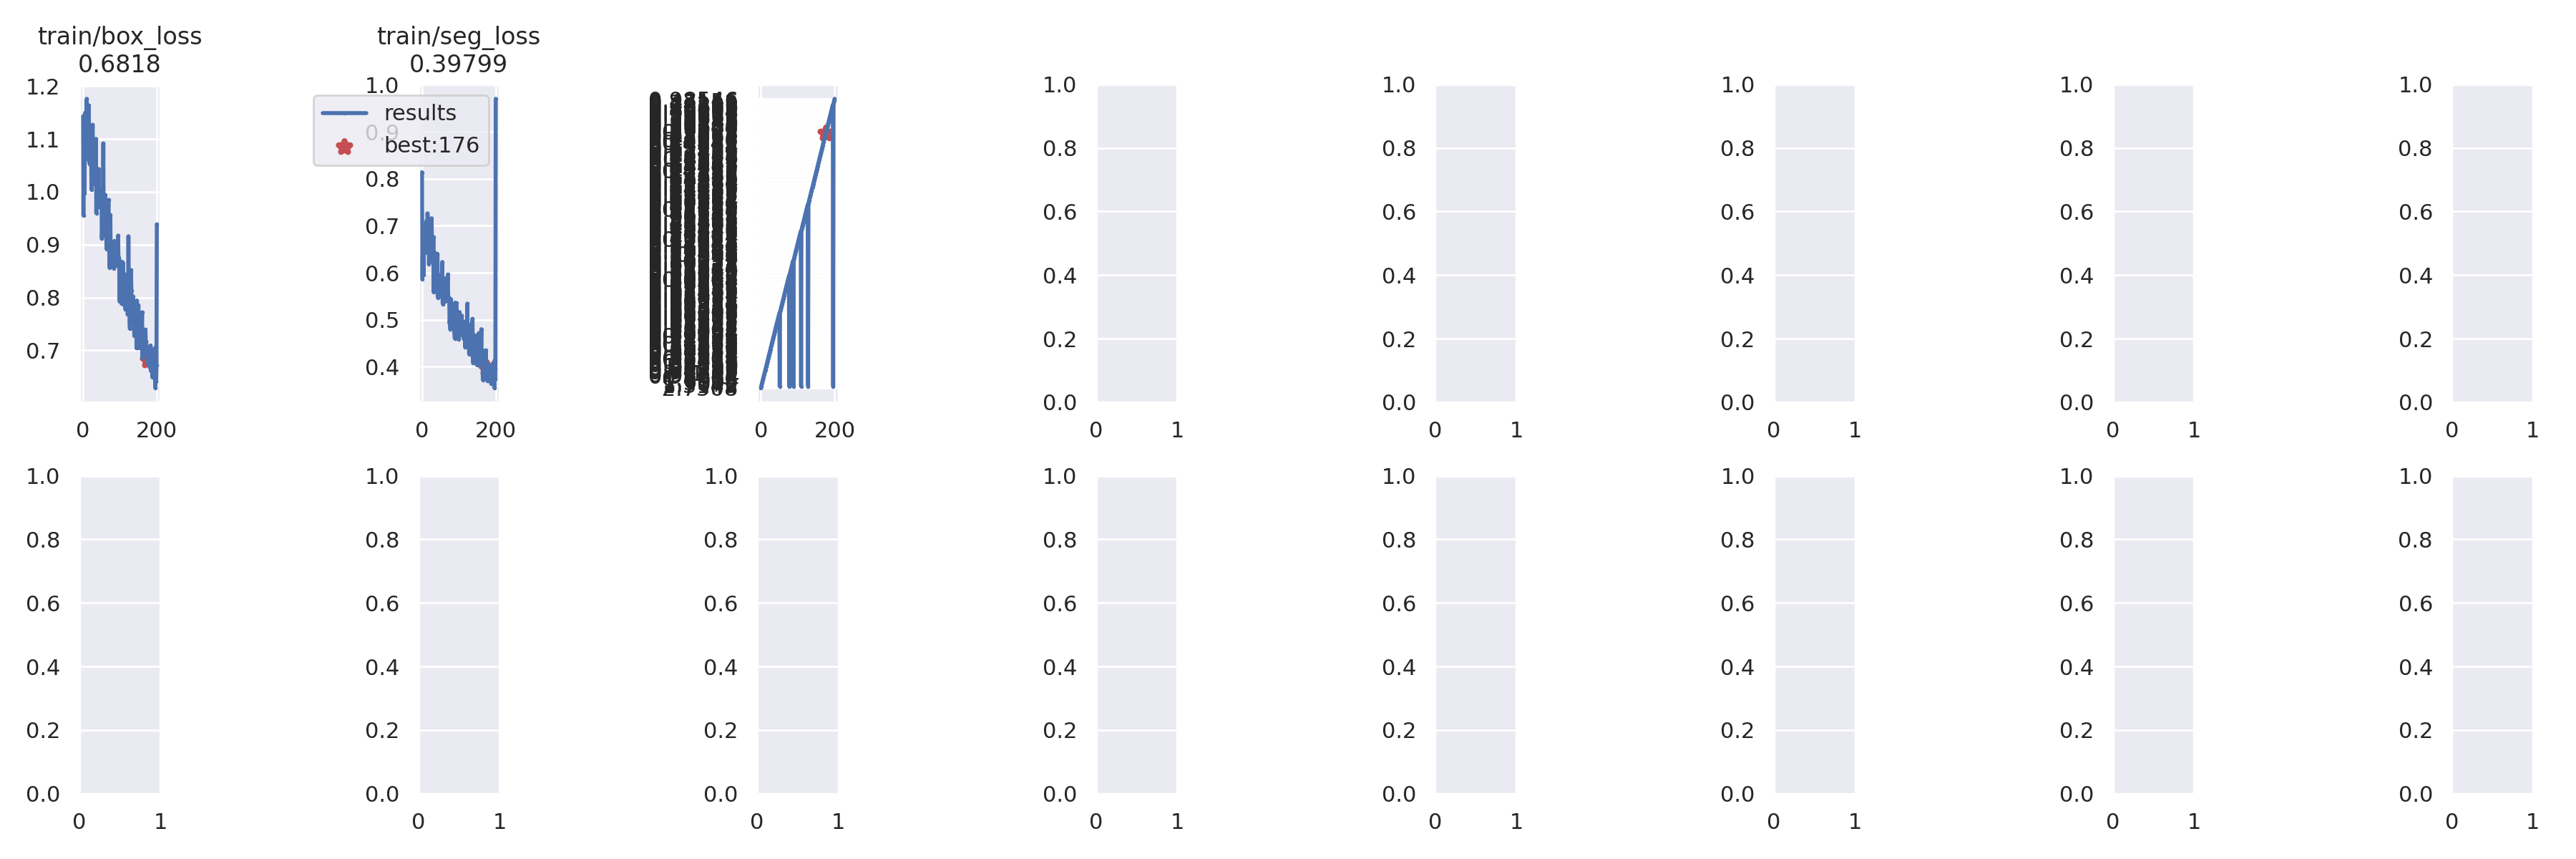

The data file committed next to this chart (first rows):
epoch, train/box_loss, train/seg_loss, train/obj_loss, train/cls_loss, metrics/precision(B), metrics/recall(B), metrics/mAP_0.5(B), metrics/mAP_0.5:0.95(B), metrics/precision(M), metrics/recall(M), metrics/mAP_0.5(M), metrics/mAP_0.5:0.95(M), val/box_loss, val/seg_loss, val/obj_loss, val/cls_loss, x/lr0, x/lr1, x/lr2
0, 1.143, 0.8139, 2.751, 1.509, 0.5425, 0.602, 0.5834, 0.5385, 0.5425, 0.602, 0.5834, 0.5373, 0, 0, 0, 0, 0.0748, 0.0028, 0.0028
1, 0.9556, 0.587, inf, 1.315, 0.8228, 0.8749, 0.9701, 0.9304, 0.8228, 0.8749, 0.9701, 0.9104, 0, 0, 0, 0, 0.04867, 0.005672, 0.005672
2, 1.071, 0.6407, 1.315, 1.398, 0.7377, 0.9785, 0.9115, 0.8505, 0.7377, 0.9785, 0.9115, 0.8315, 0, 0, 0, 0, 0.02252, 0.008515, 0.008515
3, 1.072, 0.6556, 1.707, 1.379, 0.6116, 0.8133, 0.7594, 0.7004, 0.6246, 0.8224, 0.7744, 0.6786, 0, 0, 0, 0, 0.009851, 0.009851, 0.009851
4, 0.9971, 0.5957, 1.55, 1.289, 0.9367, 0.9167, 0.9715, 0.8618, 0.9367, 0.9167, 0.9715, 0.8991, 0, 0, 0, 0, 0.009851, 0.009851, 0.009851
5, 1.118, 0.681, 1.69, 1.383, 0.9689, 0.9263, 0.9844, 0.8331, 0.9689, 0.9263, 0.9844, 0.8888, 0, 0, 0, 0, 0.009802, 0.009802, 0.009802
6, 1.15, 0.7036, 1.008, 1.357, 0.9614, 0.9325, 0.9703, 0.8696, 0.9614, 0.9325, 0.9703, 0.8558, 0, 0, 0, 0, 0.009753, 0.009753, 0.009753
7, 1.066, 0.6655, 0.8966, 1.351, 0.9408, 0.9263, 0.9799, 0.9273, 0.9408, 0.9263, 0.9799, 0.9119, 0, 0, 0, 0, 0.009703, 0.009703, 0.009703
8, 1.09, 0.6619, 0.9365, 1.328, 0.8617, 0.7058, 0.8255, 0.7175, 0.8617, 0.7058, 0.8255, 0.7044, 0, 0, 0, 0, 0.009654, 0.009654, 0.009654
9, 1.062, 0.6422, 0.9115, 1.34, 0.8494, 0.917, 0.9631, 0.8722, 0.8494, 0.917, 0.9631, 0.8402, 0, 0, 0, 0, 0.009604, 0.009604, 0.009604
10, 1.176, 0.7015, 1.01, 1.415, 0.8159, 0.8899, 0.8788, 0.7126, 0.8159, 0.8899, 0.8788, 0.6947, 0, 0, 0, 0, 0.009555, 0.009555, 0.009555
11, 1.103, 0.6899, 0.9381, 1.347, 0.8482, 0.8902, 0.9704, 0.8604, 0.8482, 0.8902, 0.9704, 0.8438, 0, 0, 0, 0, 0.009505, 0.009505, 0.009505
12, 1.081, 0.7098, 0.9479, 1.327, 0.9677, 0.9805, 0.9906, 0.9179, 0.9038, 0.9172, 0.8949, 0.5358, 0, 0, 0, 0, 0.009456, 0.009456, 0.009456
13, 1.107, 0.657, 0.91, 1.344, 0.8792, 0.8754, 0.938, 0.8116, 0.8792, 0.8754, 0.925, 0.793, 0, 0, 0, 0, 0.009406, 0.009406, 0.009406
14, 1.087, 0.6852, 0.9223, 1.344, 0.8009, 0.9636, 0.9362, 0.8523, 0.8009, 0.9636, 0.9362, 0.8202, 0, 0, 0, 0, 0.009357, 0.009357, 0.009357
15, 1.163, 0.7263, 1.22, 1.369, 0.8694, 0.81, 0.949, 0.8119, 0.8694, 0.81, 0.9386, 0.6679, 0, 0, 0, 0, 0.009307, 0.009307, 0.009307
16, 1.115, 0.7154, 0.8634, 1.355, 0.9042, 0.862, 0.9517, 0.848, 0.9042, 0.862, 0.945, 0.8489, 0, 0, 0, 0, 0.009258, 0.009258, 0.009258
17, 1.087, 0.6472, 0.8352, 1.363, 0.755, 0.861, 0.869, 0.7603, 0.755, 0.861, 0.869, 0.7733, 0, 0, 0, 0, 0.009208, 0.009208, 0.009208
18, 1.053, 0.6737, 0.7916, 1.328, 0.6745, 0.7403, 0.8129, 0.7083, 0.6745, 0.7403, 0.8105, 0.7066, 0, 0, 0, 0, 0.009158, 0.009158, 0.009158
19, 1.087, 0.6183, 0.8046, 1.355, 0.8137, 0.9857, 0.9589, 0.8716, 0.8342, 0.9576, 0.9571, 0.866, 0, 0, 0, 0, 0.009109, 0.009109, 0.009109
20, 1.061, 0.642, 0.7808, 1.356, 0.9157, 0.8689, 0.901, 0.7731, 0.9065, 0.8598, 0.891, 0.7677, 0, 0, 0, 0, 0.009059, 0.009059, 0.009059
21, 1.078, 0.6638, 0.8503, 1.362, 0.949, 0.8454, 0.9558, 0.81, 0.9456, 0.8288, 0.8958, 0.7739, 0, 0, 0, 0, 0.00901, 0.00901, 0.00901
22, 1.066, 0.6246, 0.8285, 1.357, 0.9572, 0.9072, 0.9588, 0.829, 0.896, 0.847, 0.9006, 0.7783, 0, 0, 0, 0, 0.00896, 0.00896, 0.00896
23, 1.004, 0.6262, 0.7781, 1.336, 0.9281, 0.9267, 0.9668, 0.8448, 0.9281, 0.9267, 0.9535, 0.8346, 0, 0, 0, 0, 0.008911, 0.008911, 0.008911
24, 1.085, 0.6467, 0.8098, 1.365, 0.8687, 0.8354, 0.9182, 0.7944, 0.8687, 0.8354, 0.8947, 0.7268, 0, 0, 0, 0, 0.008861, 0.008861, 0.008861
25, 1.095, 0.6469, 0.8443, 1.402, 0.7632, 0.862, 0.9334, 0.827, 0.7632, 0.862, 0.9334, 0.7945, 0, 0, 0, 0, 0.008812, 0.008812, 0.008812
26, 1.127, 0.7158, 0.8059, 1.367, 0.8054, 0.9422, 0.9658, 0.8713, 0.8054, 0.9422, 0.9658, 0.8762, 0, 0, 0, 0, 0.008762, 0.008762, 0.008762
27, 1.075, 0.6732, 0.7706, 1.367, 0.777, 0.6232, 0.7728, 0.6823, 0.777, 0.6232, 0.7599, 0.6159, 0, 0, 0, 0, 0.008713, 0.008713, 0.008713
28, 1.07, 0.6672, 0.8302, 1.374, 0.7584, 0.9028, 0.8744, 0.7822, 0.7584, 0.9028, 0.8744, 0.735, 0, 0, 0, 0, 0.008663, 0.008663, 0.008663
29, 1.046, 0.6259, 0.767, 1.349, 0.906, 0.9858, 0.9808, 0.8814, 0.906, 0.9858, 0.9808, 0.863, 0, 0, 0, 0, 0.008614, 0.008614, 0.008614
30, 1.094, 0.6228, 0.7578, 1.36, 0.9815, 0.9794, 0.986, 0.8623, 0.9737, 0.9691, 0.9764, 0.8395, 0, 0, 0, 0, 0.008564, 0.008564, 0.008564
31, 1.089, 0.6761, 0.7493, 1.366, 0.9549, 0.7798, 0.8997, 0.8053, 0.9549, 0.7798, 0.8997, 0.7736, 0, 0, 0, 0, 0.008515, 0.008515, 0.008515
32, 1.034, 0.5588, 0.7372, 1.348, 0.8565, 0.9364, 0.9301, 0.8292, 0.8072, 0.922, 0.9266, 0.8224, 0, 0, 0, 0, 0.008466, 0.008466, 0.008466
33, 1.061, 0.6438, 0.7491, 1.347, 0.9154, 0.9657, 0.9811, 0.8867, 0.9154, 0.9657, 0.9811, 0.8905, 0, 0, 0, 0, 0.008416, 0.008416, 0.008416
34, 1.014, 0.617, 0.7218, 1.315, 0.8315, 0.9664, 0.9883, 0.8874, 0.8315, 0.9664, 0.9883, 0.8671, 0, 0, 0, 0, 0.008367, 0.008367, 0.008367
35, 1.1, 0.6238, 0.7822, 1.363, 0.9761, 0.9683, 0.9855, 0.8929, 0.9761, 0.9683, 0.9855, 0.8954, 0, 0, 0, 0, 0.008317, 0.008317, 0.008317
36, 0.9598, 0.5684, 0.6617, 1.271, 0.9725, 1, 0.9875, 0.8504, 0.9176, 0.9444, 0.9274, 0.8478, 0, 0, 0, 0, 0.008268, 0.008268, 0.008268
37, 1.014, 0.5944, 0.7086, 1.361, 0.9497, 0.9648, 0.9909, 0.8635, 0.8984, 0.9096, 0.9363, 0.8364, 0, 0, 0, 0, 0.008218, 0.008218, 0.008218
38, 1.031, 0.5878, 0.7405, 1.336, 0.9832, 0.9441, 0.9857, 0.8667, 0.9283, 0.8887, 0.9397, 0.8321, 0, 0, 0, 0, 0.008169, 0.008169, 0.008169
39, 1.034, 0.6373, 0.7541, 1.366, 0.9813, 0.9606, 0.9922, 0.9054, 0.9813, 0.9606, 0.9922, 0.8862, 0, 0, 0, 0, 0.008119, 0.008119, 0.008119
40, 0.9868, 0.5621, 0.6869, 1.312, 0.9444, 0.7202, 0.8027, 0.7162, 0.9444, 0.7202, 0.8027, 0.7094, 0, 0, 0, 0, 0.00807, 0.00807, 0.00807
41, 0.9725, 0.5668, 0.7543, 1.313, 0.8963, 0.9727, 0.9832, 0.8752, 0.9641, 0.8899, 0.935, 0.8588, 0, 0, 0, 0, 0.00802, 0.00802, 0.00802
42, 1.043, 0.6404, 0.7364, 1.368, 0.9303, 0.9455, 0.9767, 0.9007, 0.9303, 0.9455, 0.976, 0.8815, 0, 0, 0, 0, 0.007971, 0.007971, 0.007971
43, 0.9709, 0.5474, 0.6803, 1.324, 0.8293, 0.9566, 0.9696, 0.8805, 0.8293, 0.9566, 0.9696, 0.8586, 0, 0, 0, 0, 0.007921, 0.007921, 0.007921
44, 0.9873, 0.5969, 0.6819, 1.296, 0.8811, 0.9223, 0.9277, 0.8165, 0.8526, 0.8477, 0.8777, 0.7886, 0, 0, 0, 0, 0.007872, 0.007872, 0.007872
45, 0.9779, 0.5949, 0.7733, 1.313, 0.9141, 0.9896, 0.9816, 0.8926, 0.9141, 0.9896, 0.9816, 0.8767, 0, 0, 0, 0, 0.007822, 0.007822, 0.007822
46, 0.9898, 0.5922, 0.6933, 1.277, 0.9838, 0.9336, 0.9723, 0.8804, 0.9838, 0.9336, 0.9723, 0.8775, 0, 0, 0, 0, 0.007772, 0.007772, 0.007772
47, 0.994, 0.5819, 0.6791, 1.306, 0.897, 0.8853, 0.9686, 0.8983, 0.897, 0.8853, 0.9686, 0.8947, 0, 0, 0, 0, 0.007723, 0.007723, 0.007723
48, 0.9861, 0.5502, 0.6649, 1.291, 0.8578, 0.9727, 0.9586, 0.8714, 0.8578, 0.9727, 0.9586, 0.896, 0, 0, 0, 0, 0.007673, 0.007673, 0.007673
49, 1.005, 0.5784, 0.7033, 1.315, 0.8384, 0.9818, 0.9627, 0.8881, 0.8384, 0.9818, 0.9627, 0.9081, 0, 0, 0, 0, 0.007624, 0.007624, 0.007624
50, 0.9945, 0.565, 0.678, 1.321, 0.8626, 0.978, 0.9649, 0.8782, 0.8626, 0.978, 0.9649, 0.8863, 0, 0, 0, 0, 0.007574, 0.007574, 0.007574
51, 0.9112, 0.5601, inf, 1.243, 0.9017, 0.9263, 0.9667, 0.8809, 0.9017, 0.9263, 0.9667, 0.8902, 0, 0, 0, 0, 0.007525, 0.007525, 0.007525
52, 0.9345, 0.5612, 0.6301, 1.295, 0.8471, 0.9653, 0.9608, 0.8521, 0.8471, 0.9653, 0.9608, 0.8517, 0, 0, 0, 0, 0.007476, 0.007476, 0.007476
53, 1.006, 0.5803, 0.6851, 1.331, 0.8922, 0.9818, 0.9611, 0.8857, 0.8922, 0.9818, 0.9611, 0.861, 0, 0, 0, 0, 0.007426, 0.007426, 0.007426
54, 0.9722, 0.5788, 0.6645, 1.315, 0.8861, 0.9731, 0.9677, 0.8821, 0.894, 0.9818, 0.9679, 0.8846, 0, 0, 0, 0, 0.007377, 0.007377, 0.007377
55, 1.092, 0.6228, 0.8263, 1.364, 0.8933, 0.9818, 0.9781, 0.9049, 0.8933, 0.9818, 0.9781, 0.88, 0, 0, 0, 0, 0.007327, 0.007327, 0.007327
56, 0.9192, 0.5361, 0.6058, 1.254, 0.8777, 0.9702, 0.9568, 0.8523, 0.8777, 0.9702, 0.9568, 0.8648, 0, 0, 0, 0, 0.007278, 0.007278, 0.007278
57, 0.9267, 0.5335, 0.5988, 1.263, 0.9738, 0.9805, 0.99, 0.9168, 0.9738, 0.9805, 0.99, 0.9068, 0, 0, 0, 0, 0.007228, 0.007228, 0.007228
58, 0.9578, 0.5888, 0.6395, 1.268, 0.9689, 0.9909, 0.9904, 0.9064, 0.9689, 0.9909, 0.9904, 0.9046, 0, 0, 0, 0, 0.007178, 0.007178, 0.007178
59, 0.9529, 0.5794, 0.6577, 1.305, 0.9738, 0.9566, 0.9907, 0.9212, 0.9738, 0.9566, 0.9907, 0.8975, 0, 0, 0, 0, 0.007129, 0.007129, 0.007129
... 141 more rows
